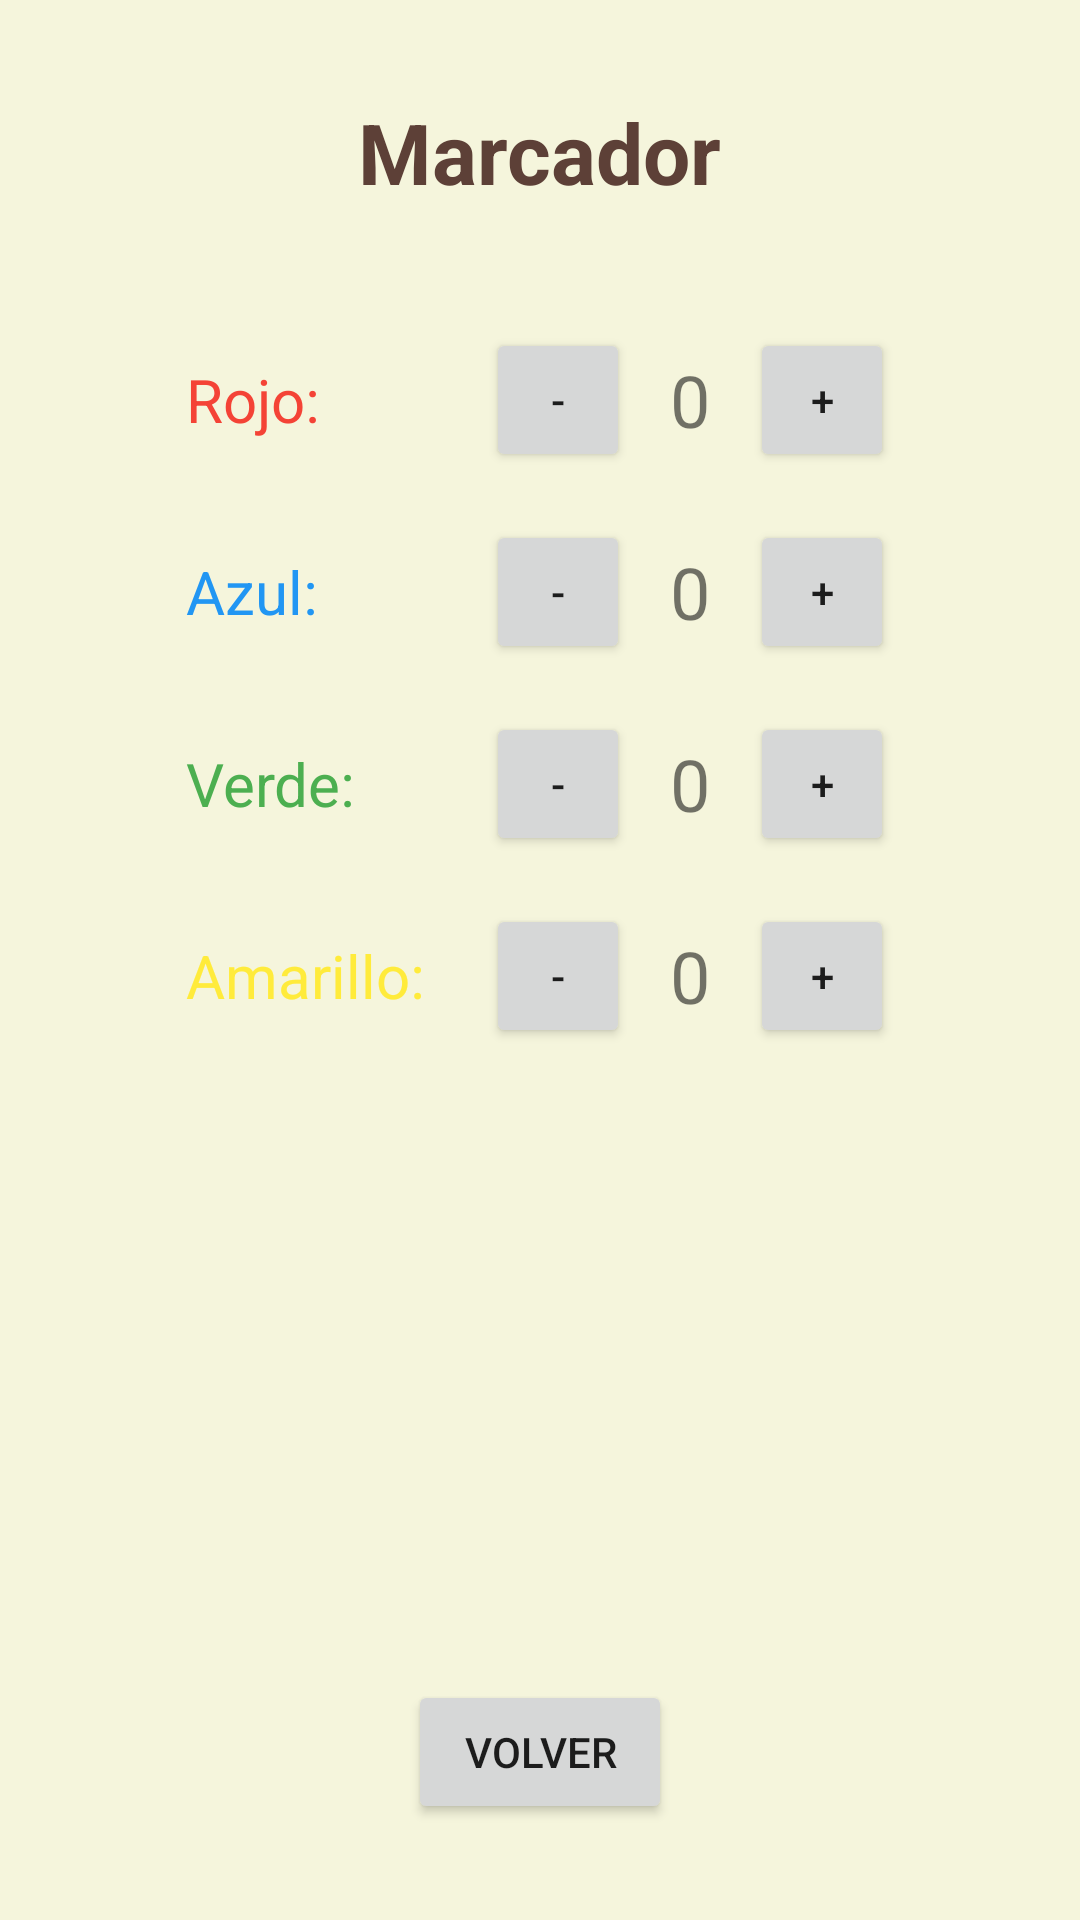

This screen was rendered from an Android layout file. Write that file and the resources it references.
<!-- AndroidManifest.xml: application theme Theme.Parchis -->
<!-- res/layout/activity_score.xml -->
<?xml version="1.0" encoding="utf-8"?>

<androidx.constraintlayout.widget.ConstraintLayout xmlns:android="http://schemas.android.com/apk/res/android"
    xmlns:app="http://schemas.android.com/apk/res-auto"
    xmlns:tools="http://schemas.android.com/tools"
    android:layout_width="match_parent"
    android:layout_height="match_parent"
    android:background="#F5F5DC"
    tools:context=".ScoreActivity">

    <TextView
        android:id="@+id/textViewScoreTitle"
        android:layout_width="wrap_content"
        android:layout_height="wrap_content"
        android:layout_marginTop="32dp"
        android:text="Marcador"
        android:textSize="28sp"
        android:textStyle="bold"
        android:textColor="#5D4037"
        app:layout_constraintEnd_toEndOf="parent"
        app:layout_constraintStart_toStartOf="parent"
        app:layout_constraintTop_toTopOf="parent" />

    
    <LinearLayout
        android:id="@+id/layoutRed"
        android:layout_width="wrap_content"
        android:layout_height="wrap_content"
        android:layout_marginTop="40dp"
        android:orientation="horizontal"
        android:gravity="center"
        app:layout_constraintEnd_toEndOf="parent"
        app:layout_constraintStart_toStartOf="parent"
        app:layout_constraintTop_toBottomOf="@id/textViewScoreTitle">
        <TextView
            android:layout_width="100dp"
            android:layout_height="wrap_content"
            android:text="Rojo:"
            android:textSize="20sp"
            android:textColor="#F44336" />
        <Button
            android:id="@+id/btnMinusRed"
            android:layout_width="48dp"
            android:layout_height="wrap_content"
            android:text="-" />
        <TextView
            android:id="@+id/tvScoreRed"
            android:layout_width="40dp"
            android:layout_height="wrap_content"
            android:gravity="center"
            android:text="0"
            android:textSize="24sp" />
        <Button
            android:id="@+id/btnPlusRed"
            android:layout_width="48dp"
            android:layout_height="wrap_content"
            android:text="+" />
    </LinearLayout>

    
    <LinearLayout
        android:id="@+id/layoutBlue"
        android:layout_width="wrap_content"
        android:layout_height="wrap_content"
        android:layout_marginTop="16dp"
        android:orientation="horizontal"
        android:gravity="center"
        app:layout_constraintEnd_toEndOf="parent"
        app:layout_constraintStart_toStartOf="parent"
        app:layout_constraintTop_toBottomOf="@id/layoutRed">
        <TextView
            android:layout_width="100dp"
            android:layout_height="wrap_content"
            android:text="Azul:"
            android:textSize="20sp"
            android:textColor="#2196F3" />
        <Button
            android:id="@+id/btnMinusBlue"
            android:layout_width="48dp"
            android:layout_height="wrap_content"
            android:text="-" />
        <TextView
            android:id="@+id/tvScoreBlue"
            android:layout_width="40dp"
            android:layout_height="wrap_content"
            android:gravity="center"
            android:text="0"
            android:textSize="24sp" />
        <Button
            android:id="@+id/btnPlusBlue"
            android:layout_width="48dp"
            android:layout_height="wrap_content"
            android:text="+" />
    </LinearLayout>

    
    <LinearLayout
        android:id="@+id/layoutGreen"
        android:layout_width="wrap_content"
        android:layout_height="wrap_content"
        android:layout_marginTop="16dp"
        android:orientation="horizontal"
        android:gravity="center"
        app:layout_constraintEnd_toEndOf="parent"
        app:layout_constraintStart_toStartOf="parent"
        app:layout_constraintTop_toBottomOf="@id/layoutBlue">
        <TextView
            android:layout_width="100dp"
            android:layout_height="wrap_content"
            android:text="Verde:"
            android:textSize="20sp"
            android:textColor="#4CAF50" />
        <Button
            android:id="@+id/btnMinusGreen"
            android:layout_width="48dp"
            android:layout_height="wrap_content"
            android:text="-" />
        <TextView
            android:id="@+id/tvScoreGreen"
            android:layout_width="40dp"
            android:layout_height="wrap_content"
            android:gravity="center"
            android:text="0"
            android:textSize="24sp" />
        <Button
            android:id="@+id/btnPlusGreen"
            android:layout_width="48dp"
            android:layout_height="wrap_content"
            android:text="+" />
    </LinearLayout>

    
    <LinearLayout
        android:id="@+id/layoutYellow"
        android:layout_width="wrap_content"
        android:layout_height="wrap_content"
        android:layout_marginTop="16dp"
        android:orientation="horizontal"
        android:gravity="center"
        app:layout_constraintEnd_toEndOf="parent"
        app:layout_constraintStart_toStartOf="parent"
        app:layout_constraintTop_toBottomOf="@id/layoutGreen">
        <TextView
            android:layout_width="100dp"
            android:layout_height="wrap_content"
            android:text="Amarillo:"
            android:textSize="20sp"
            android:textColor="#FFEB3B" />
        <Button
            android:id="@+id/btnMinusYellow"
            android:layout_width="48dp"
            android:layout_height="wrap_content"
            android:text="-" />
        <TextView
            android:id="@+id/tvScoreYellow"
            android:layout_width="40dp"
            android:layout_height="wrap_content"
            android:gravity="center"
            android:text="0"
            android:textSize="24sp" />
        <Button
            android:id="@+id/btnPlusYellow"
            android:layout_width="48dp"
            android:layout_height="wrap_content"
            android:text="+" />
    </LinearLayout>

    <Button
        android:id="@+id/buttonBack"
        android:layout_width="wrap_content"
        android:layout_height="wrap_content"
        android:layout_marginBottom="32dp"
        android:text="Volver"
        app:layout_constraintBottom_toBottomOf="parent"
        app:layout_constraintEnd_toEndOf="parent"
        app:layout_constraintStart_toStartOf="parent" />

</androidx.constraintlayout.widget.ConstraintLayout>
<!-- resources referenced by this layout -->
<resources>
  <style name="Theme.Parchis" parent="Theme.MaterialComponents.DayNight.NoActionBar">
          
          <item name="colorPrimary">@color/purple_500</item>
          <item name="colorPrimaryVariant">@color/purple_700</item>
          <item name="colorOnPrimary">@color/white</item>
          
          <item name="colorSecondary">@color/teal_200</item>
          <item name="colorSecondaryVariant">@color/teal_700</item>
          <item name="colorOnSecondary">@color/black</item>
      </style>
  <color name="purple_500">#FF6200EE</color>
  <color name="purple_700">#FF3700B3</color>
  <color name="white">#FFFFFFFF</color>
  <color name="teal_200">#FF03DAC5</color>
  <color name="teal_700">#FF018786</color>
  <color name="black">#FF000000</color>
</resources>
